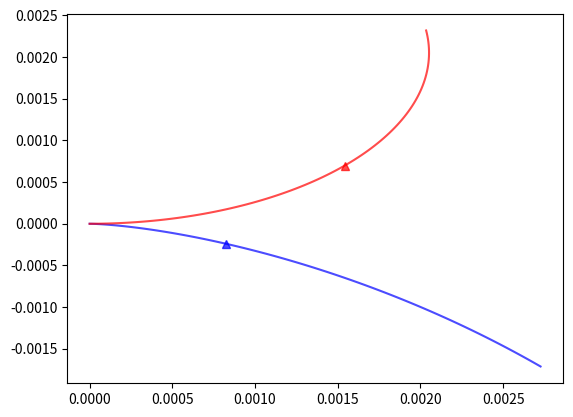

Generate this figure with matplotlib:
import numpy as np
from math import * 
import matplotlib.pyplot as plt

# Константы

n0=8400				# Плотность намотки
mu0=4*pi*(10**(-7)) # Магнитная постоянная
eta=1.74*(10**11)	# Известное e/m
D=0.07				# Диаметр соленоида
U=75				# Эффективное напряжение на пластинах


l=0.144-0.016 		# Расстояние от горизонтально отклоняющих пластин до экрана
L=0.016 			# Длина пластин
d=0.0055 			# Расстояние между пластинами


U_a=1000			# Напряжение второго анода
I=27*0.02			# Ток на соленоиде


B=mu0*n0*I 			# Индукция в соленоиде
omega=eta*B			# Циклотронная частота
v0z=sqrt(eta*2*U_a)	# Скорость по вылете из пластин
tau=L/v0z 			# Время пролета в пластинах
E=U/d				# Напряженность в пластинах


v0y=eta*E*tau		# Однородное электрическое поле: скорость по вылете
R=v0y/omega			# Радиус оборота в однородном магнитном поле
def v_x(t):
	return eta*E/omega*(np.sin(omega*t))

def v_y(t):
	return eta*E/omega*(np.cos(omega*t)-1)

def x(t):
	return	(eta*E/omega**2)*(1-np.cos(omega*t))	

def y(t):
	return	(eta*E/omega**2)*(np.sin(omega*t)-omega*t)	

R_=sqrt(v_x(tau)**2+v_y(tau)**2)/omega

def y_(t):
	return R*np.cos(omega*t)-R

def x_(t):
	return R*np.sin(omega*t)

# for t in [0, tau/2, tau]:
# 	print(v_x(t),v_y(t),x(t),y(t))
t=np.linspace(0,2*tau,100)

plt.plot(x(t), y(t), label='parametric', alpha=0.7,color='blue')
plt.plot(x(tau), y(tau), marker='^', alpha=0.7,color='blue')
plt.plot(x_(t), -y_(t), alpha=0.7,color='red')
plt.plot(x_(tau), -y_(tau), marker='^', alpha=0.7,color='red')

# plt.plot(v_x(t), v_y(t), label='parametric', alpha=0.7,color='red')

plt.show()